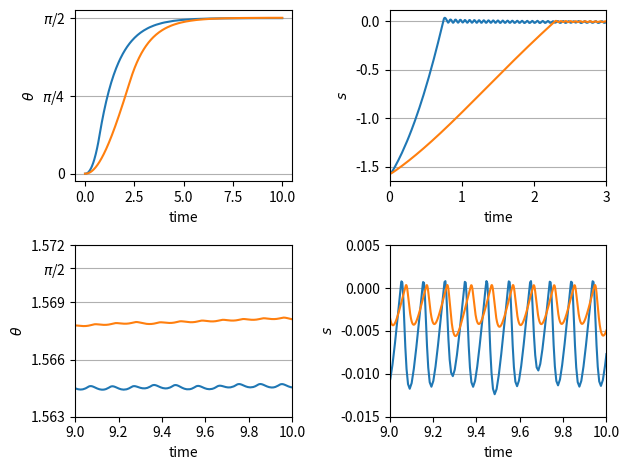

The matplotlib source for this figure:
import matplotlib.pyplot as plt
import numpy as np
from scipy.integrate import solve_ivp
from functools import partial

# Define the model
class Pendulum:
    def __init__(self,b,c) -> None:
        self.b=b;self.c=c
        def control1(x1,x2):
            s=x1+x2
            u=-(2.5+2*np.abs(x2))*np.sign(s)
            return u
        def control2(x1,x2):
            s=x1+x2
            u=1.2*np.cos(x1)-1.2*x2-(1+0.8*np.abs(x2))*np.sign(s)
            return u
        self.rhs1=partial(self.rhs,control=control1)
        self.rhs2=partial(self.rhs,control=control2)
    def rhs(self,t:float,x:np.ndarray,control=lambda x1,x2:0):
        # pass sliding model control to a filter 1/(0.01s+1)^2
        x1,x2,u,du = x.tolist()
        dx1=x2
        u0=control(x1,x2)
        ddu=1/(1e-4)*(u0-u-0.02*du)
        dx2=-np.cos(x1)-self.b*x2+self.c*u
        return np.array([dx1,dx2,du,ddu])
    
    def state_to_output(x1,x2):
        theta=x1+np.pi/2
        dtheta=x2
        return (theta,dtheta)
    def output_to_state(theta,dtheta):
        x1=theta-np.pi/2
        x2=dtheta
        return (x1,x2)
    
b=0.01
c=0.5
theta0=dtheta0=0
x0=Pendulum.output_to_state(theta0,dtheta0)
p=Pendulum(b,c)
#%%
sol=solve_ivp(p.rhs1,[0,10],np.array([*x0,0,0]))
#%%
sol2=solve_ivp(p.rhs2,[0,10],np.array([*x0,0,0]),method="RK45",t_eval=np.linspace(0,10,int(1e6)))

#%%
plt.subplot(2,2,1)
(theta,dtheta)=Pendulum.state_to_output(sol.y[0,:],sol.y[1,:])
(theta2,dtheta2)=Pendulum.state_to_output(sol2.y[0,:],sol2.y[1,:])
plt.plot(sol.t,theta)
plt.plot(sol2.t,theta2)
plt.ylabel("$\\theta$")
plt.xlabel("time")
plt.yticks([0,np.pi/4,np.pi/2],["0","$\\pi$/4","$\\pi$/2"])
plt.grid(axis="y")

plt.subplot(2,2,2)
s=sol.y[0,:]+sol.y[1,:]
s2=sol2.y[0,:]+sol2.y[1,:]
plt.plot(sol.t,s)
plt.plot(sol2.t,s2)
plt.ylabel("$s$")
plt.xlabel("time")
plt.xlim(0,3)
plt.grid(axis="y")

plt.subplot(2,2,3)
(theta,dtheta)=Pendulum.state_to_output(sol.y[0,:],sol.y[1,:])
(theta2,dtheta2)=Pendulum.state_to_output(sol2.y[0,:],sol2.y[1,:])
plt.plot(sol.t,theta)
plt.plot(sol2.t,theta2)
plt.ylabel("$\\theta$")
plt.xlabel("time")
plt.xlim(9,10)
plt.ylim(1.563,1.572)
values=np.arange(1.563,1.572,0.003).tolist()
labels=list(map(lambda x:format(x,".3f"),values))
plt.yticks([*values,np.pi/2],[*labels,"$\\pi$/2"])
plt.grid(axis="y")

plt.subplot(2,2,4)
s=sol.y[0,:]+sol.y[1,:]
s2=sol2.y[0,:]+sol2.y[1,:]
plt.plot(sol.t,s)
plt.plot(sol2.t,s2)
plt.ylabel("$s$")
plt.xlabel("time")
plt.xlim(9,10)
plt.ylim(-15e-3,5e-3)
plt.grid(axis="y")

plt.tight_layout()
plt.savefig("unmodeled_actuator.pdf", transparent = True)
#%%